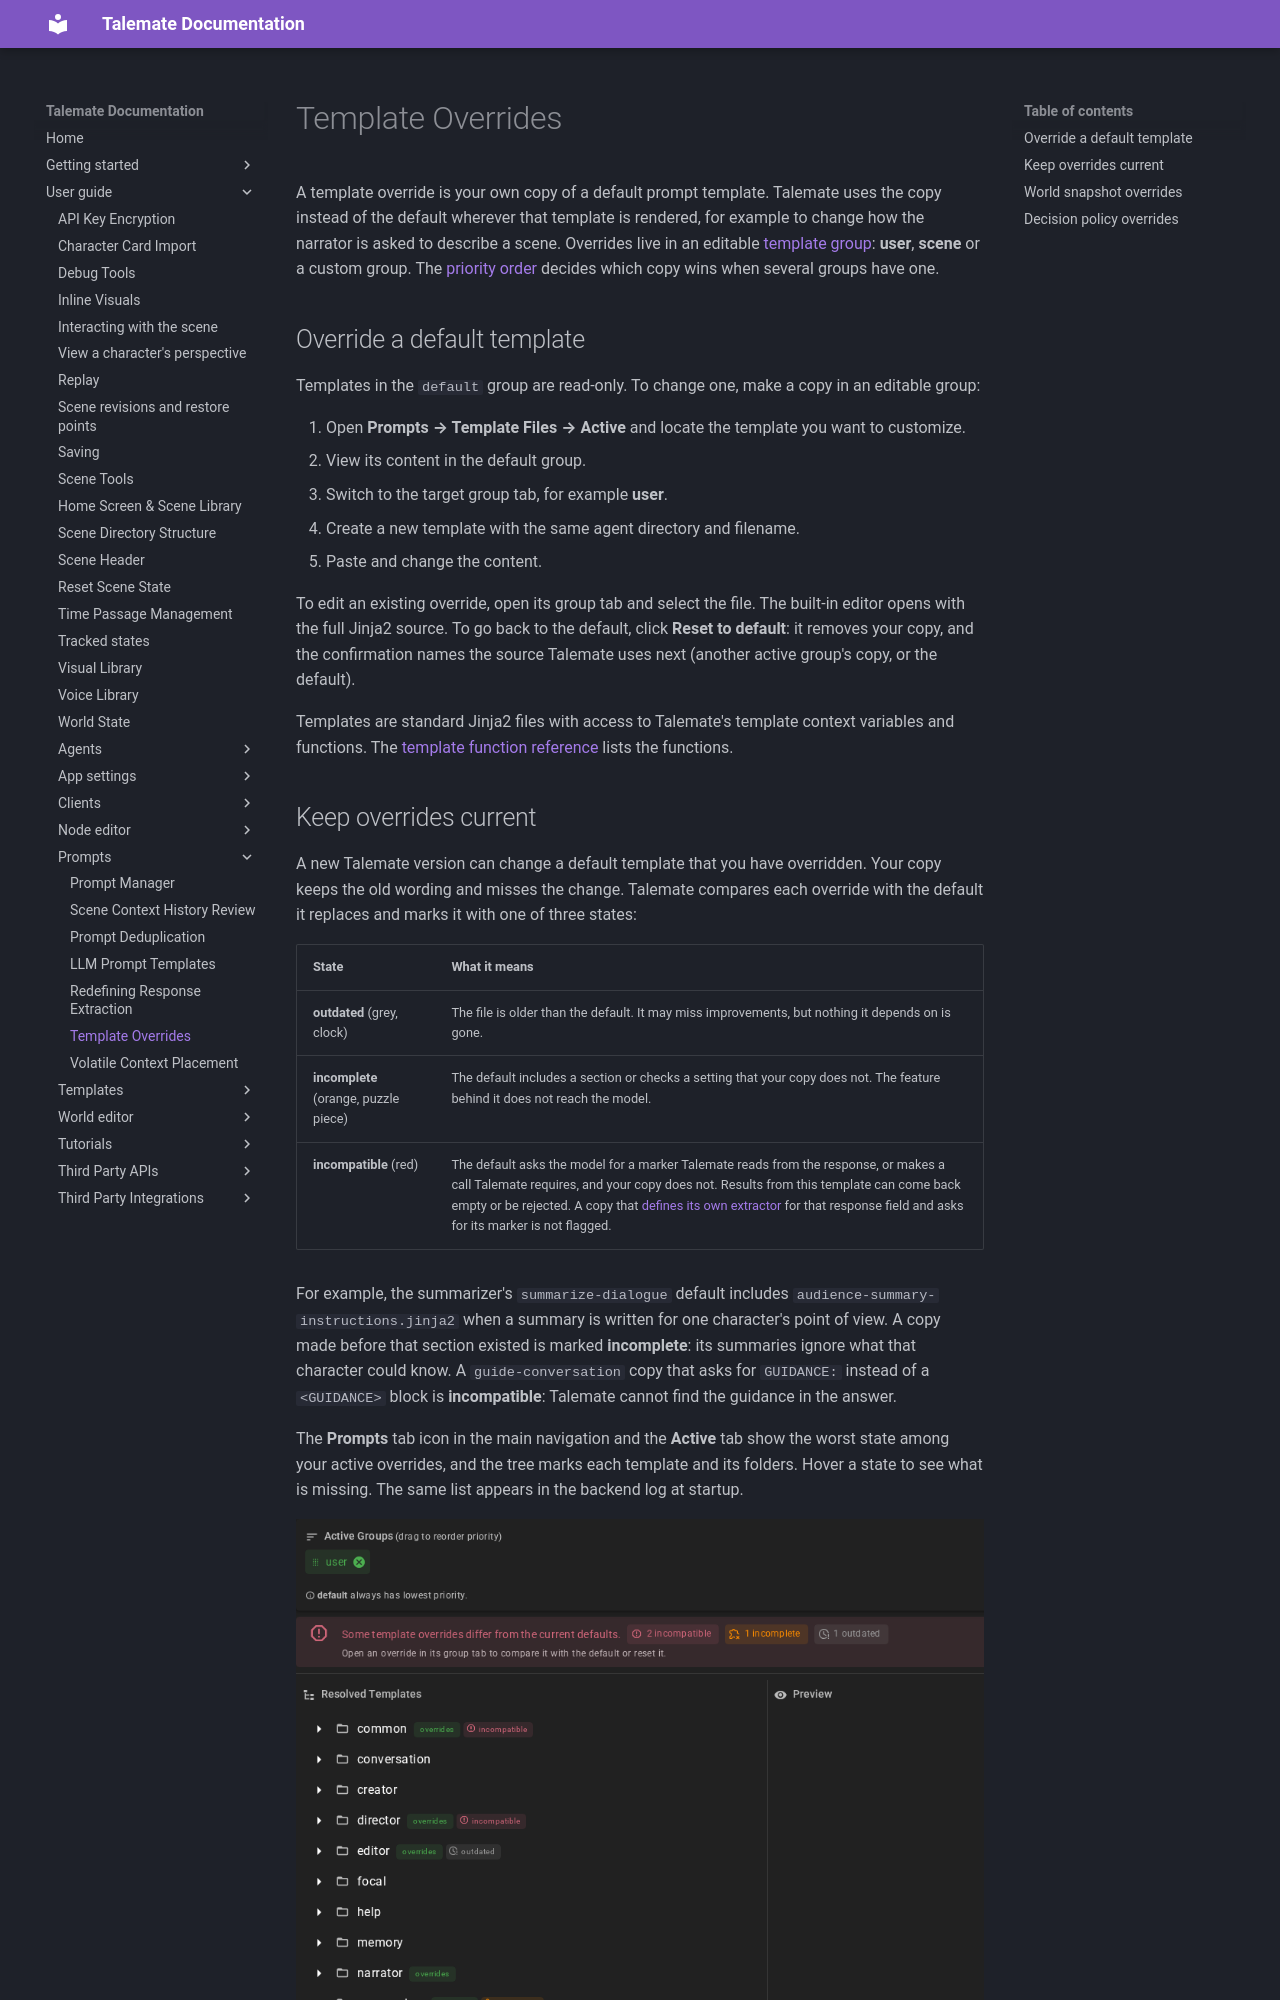

repository: vegu-ai/talemate · page: user-guide/prompts/template-overrides/index.html · generator: mkdocs

# Template Overrides

A template override is your own copy of a default prompt template. Talemate uses the copy instead of the default wherever that template is rendered, for example to change how the narrator is asked to describe a scene. Overrides live in an editable [template group](index.md#template-groups): **user**, **scene** or a custom group. The [priority order](index.md#priority-order) decides which copy wins when several groups have one.

## Override a default template

Templates in the `default` group are read-only. To change one, make a copy in an editable group:

1. Open **Prompts → Template Files → Active** and locate the template you want to customize.
2. View its content in the default group.
3. Switch to the target group tab, for example **user**.
4. Create a new template with the same agent directory and filename.
5. Paste and change the content.

To edit an existing override, open its group tab and select the file. The built-in editor opens with the full Jinja2 source. To go back to the default, click **Reset to default**: it removes your copy, and the confirmation names the source Talemate uses next (another active group's copy, or the default).

Templates are standard Jinja2 files with access to Talemate's template context variables and functions. The [template function reference](/talemate/user-guide/node-editor/reference/template_functions/) lists the functions.
